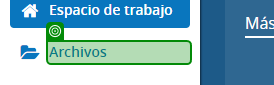
Task: Robotic Enterprise Framework
Workflow: Descarga_Reportes_Freematica

Step 1 [try]: check the element 'Archivos' in window 'Workspace' (chrome.exe)

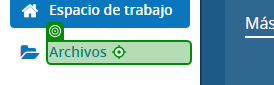
Step 2: click on the element 'Archivos' in window 'Workspace' (chrome.exe)

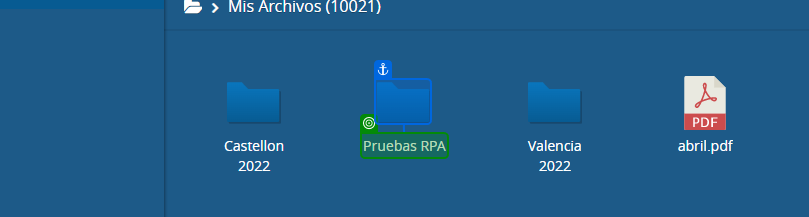
Step 3: check the link 'Pruebas RPA' in window 'Files' (chrome.exe)

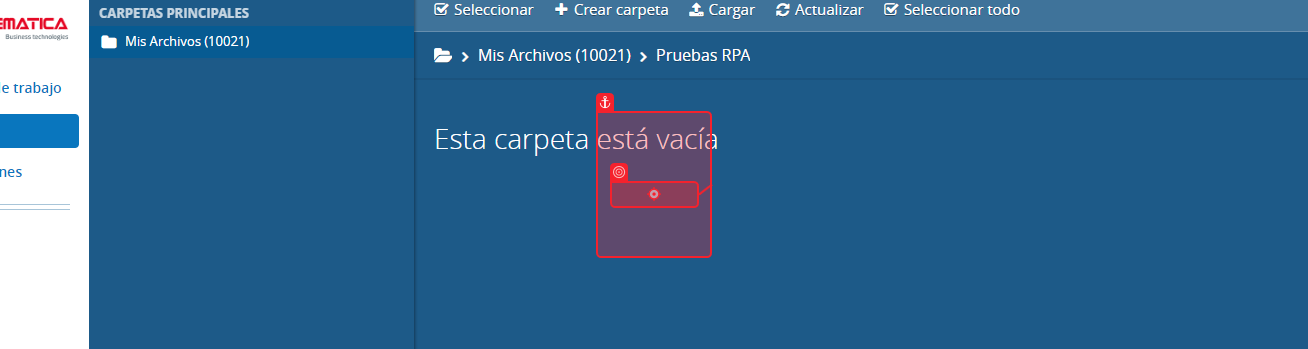
Step 4: click on the link 'Pruebas RPA' in window 'Files' (chrome.exe)

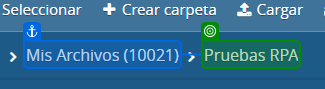
Step 5: check the link 'Pruebas RPA' in window 'Files' (chrome.exe)

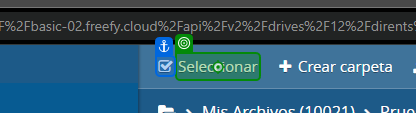
Step 6: click on the element in window 'Files' (chrome.exe)

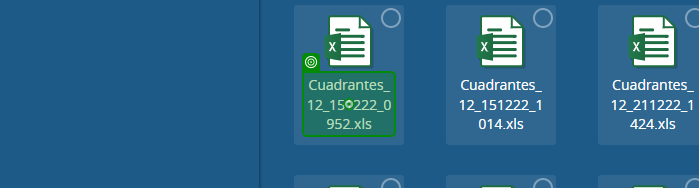
Step 7: click on the link 'Cuadrantes_12_151222_0952.xls' in window 'Files' (chrome.exe)

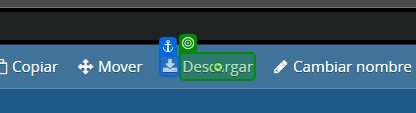
Step 8: click on the element 'Descargar' in window 'Files' (chrome.exe)
